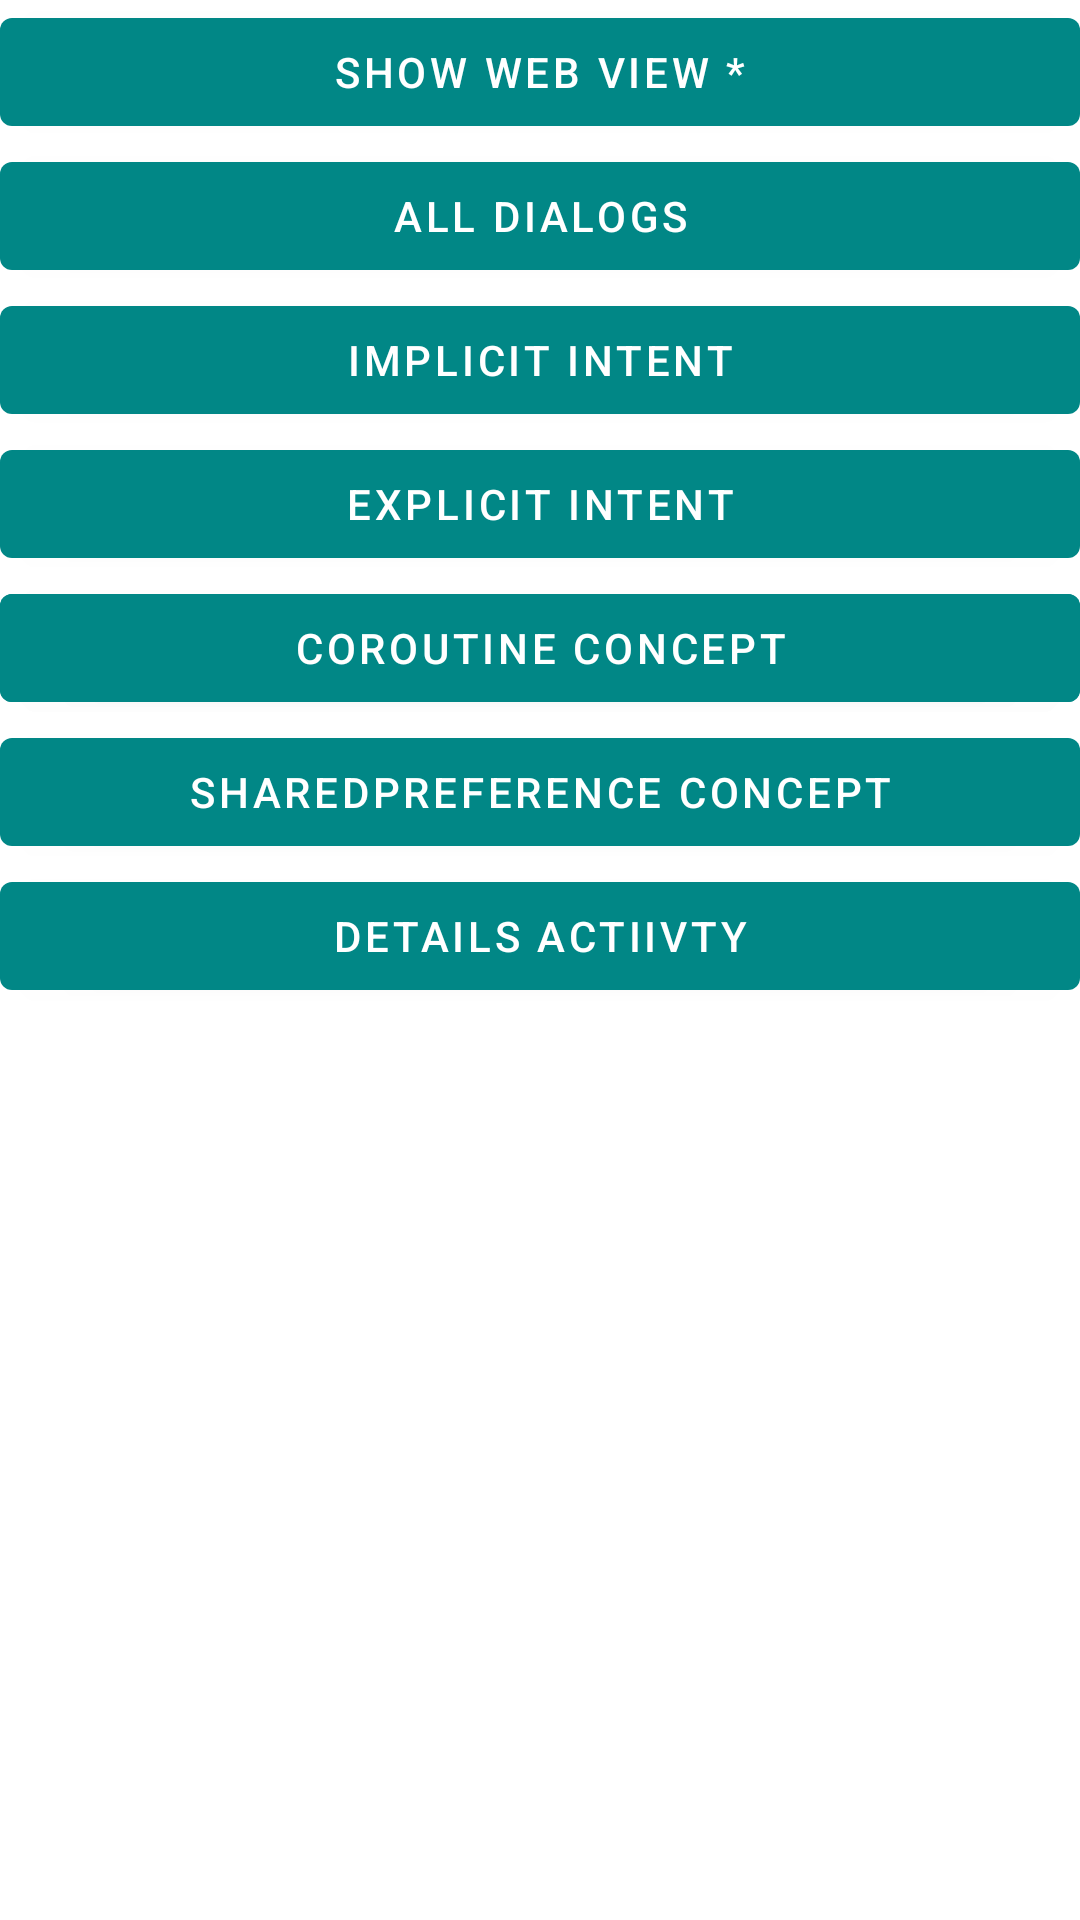

Write the Android layout XML for this screen, with the resource values it uses.
<!-- AndroidManifest.xml: application theme Theme.Android_Learning_APP -->
<!-- res/layout/activity_main.xml -->
<?xml version="1.0" encoding="utf-8"?>
<ScrollView xmlns:android="http://schemas.android.com/apk/res/android"
    xmlns:app="http://schemas.android.com/apk/res-auto"
    xmlns:tools="http://schemas.android.com/tools"
    android:layout_width="match_parent"
    android:layout_height="match_parent"
    tools:context=".Activity.DashboardActivity">

    <androidx.constraintlayout.widget.ConstraintLayout
        android:layout_width="match_parent"
        android:layout_height="match_parent"
        android:padding="@dimen/margin_top_5dp"
        >

        <com.google.android.material.button.MaterialButton
            android:id="@+id/btn_web_view"
            android:layout_width="match_parent"
            android:layout_height="wrap_content"
            android:layout_marginTop="@dimen/margin_top_5dp"
            android:text="show web view *"
            app:layout_constraintEnd_toEndOf="parent"
            app:layout_constraintStart_toStartOf="parent"
            app:layout_constraintTop_toTopOf="parent" />

        <com.google.android.material.button.MaterialButton
            android:id="@+id/All_dialogs"
            android:layout_width="match_parent"
            android:layout_height="wrap_content"
            android:layout_marginTop="@dimen/margin_top_5dp"
            android:text="All dialogs"
            app:layout_constraintEnd_toEndOf="parent"
            app:layout_constraintStart_toStartOf="parent"
            app:layout_constraintTop_toBottomOf="@+id/btn_web_view" />

        <com.google.android.material.button.MaterialButton
            android:id="@+id/Implecit_Intent"
            android:layout_width="match_parent"
            android:layout_height="wrap_content"
            android:layout_marginTop="@dimen/margin_top_5dp"
            android:text="Implicit Intent"
            app:layout_constraintEnd_toEndOf="parent"
            app:layout_constraintStart_toStartOf="parent"
            app:layout_constraintTop_toBottomOf="@+id/All_dialogs" />

        <com.google.android.material.button.MaterialButton
            android:id="@+id/Explicit_Intent"
            android:layout_width="match_parent"
            android:layout_height="wrap_content"
            android:layout_marginTop="@dimen/margin_top_5dp"
            android:text="Explicit Intent"
            app:layout_constraintEnd_toEndOf="parent"
            app:layout_constraintStart_toStartOf="parent"
            app:layout_constraintTop_toBottomOf="@+id/Implecit_Intent" />

        <com.google.android.material.button.MaterialButton
            android:id="@+id/Data_Binding"
            android:layout_width="match_parent"
            android:layout_height="wrap_content"
            android:layout_marginTop="@dimen/margin_top_5dp"
            android:text="Data Binding"
            app:layout_constraintEnd_toEndOf="parent"
            app:layout_constraintStart_toStartOf="parent"
            app:layout_constraintTop_toBottomOf="@+id/Explicit_Intent" />
        <com.google.android.material.button.MaterialButton
            android:id="@+id/btn_coroutine"
            android:layout_width="match_parent"
            android:layout_height="wrap_content"
            android:layout_marginTop="@dimen/margin_top_5dp"
            android:text="Coroutine Concept"
            app:layout_constraintEnd_toEndOf="parent"
            app:layout_constraintStart_toStartOf="parent"
            app:layout_constraintTop_toBottomOf="@+id/Explicit_Intent" />
        <com.google.android.material.button.MaterialButton
            android:id="@+id/btn_sharedpreference"
            android:layout_width="match_parent"
            android:layout_height="wrap_content"
            android:layout_marginTop="@dimen/margin_top_5dp"
            android:text="SharedPreference Concept"
            app:layout_constraintEnd_toEndOf="parent"
            app:layout_constraintStart_toStartOf="parent"
            app:layout_constraintTop_toBottomOf="@+id/btn_coroutine" />

    <com.google.android.material.button.MaterialButton
        android:id="@+id/btn_details"
        android:layout_width="match_parent"
        android:layout_height="wrap_content"
        android:layout_marginTop="@dimen/margin_top_5dp"
        android:text="Details Actiivty"
        app:layout_constraintEnd_toEndOf="parent"
        app:layout_constraintStart_toStartOf="parent"
        app:layout_constraintTop_toBottomOf="@+id/btn_sharedpreference" />
</androidx.constraintlayout.widget.ConstraintLayout>
</ScrollView>
<!-- resources referenced by this layout -->
<resources>
  <style name="Theme.Android_Learning_APP" parent="Theme.MaterialComponents.DayNight.DarkActionBar">
          
          <item name="colorPrimary">@color/teal_700</item>
          <item name="colorPrimaryVariant">@color/teal_700</item>
          <item name="colorOnPrimary">@color/white</item>
          
          <item name="colorSecondary">@color/teal_200</item>
          <item name="colorSecondaryVariant">@color/teal_700</item>
          <item name="colorOnSecondary">@color/black</item>
          
          <item name="android:statusBarColor">@color/teal_700</item>
          
      </style>
  <!-- not gathered from this repository: default colours our renderer supplied (Android Studio template values) -->
  <color name="teal_200">#FF03DAC5</color>
  <color name="teal_700">#FF018786</color>
  <color name="black">#FF000000</color>
  <color name="white">#FFFFFFFF</color>
</resources>
